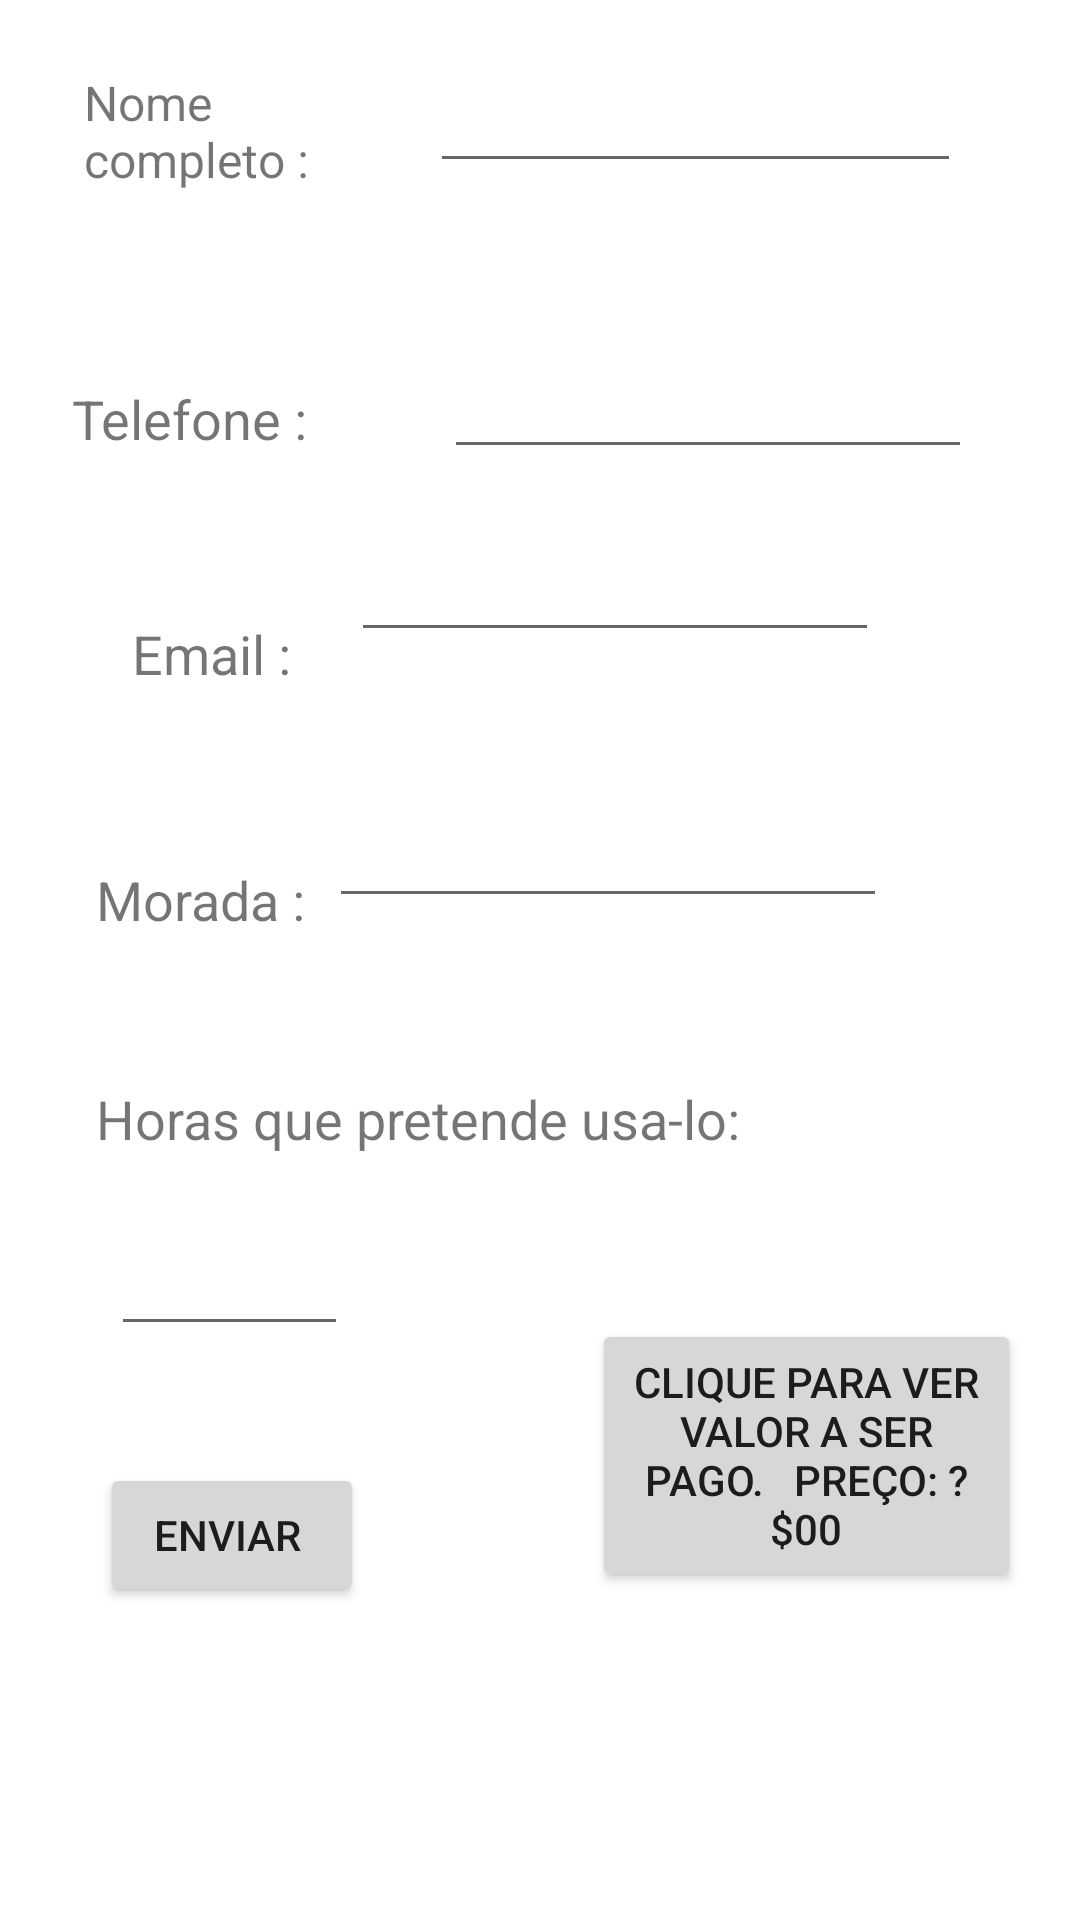

Write the Android layout XML for this screen, with the resource values it uses.
<!-- AndroidManifest.xml: application theme Theme.AplicationAluguerBicicleta -->
<!-- res/layout/activity_formulario.xml -->
<?xml version="1.0" encoding="utf-8"?>
<androidx.constraintlayout.widget.ConstraintLayout xmlns:android="http://schemas.android.com/apk/res/android"
    xmlns:app="http://schemas.android.com/apk/res-auto"
    xmlns:tools="http://schemas.android.com/tools"
    android:layout_width="match_parent"
    android:layout_height="match_parent"
    tools:context=".formulario">

    <TextView
        android:id="@+id/textNome"
        android:layout_width="76dp"
        android:layout_height="43dp"
        android:layout_marginStart="28dp"
        android:text="Nome completo :"
        android:textSize="16sp"
        app:layout_constraintBottom_toBottomOf="parent"
        app:layout_constraintHorizontal_bias="0.065"
        app:layout_constraintLeft_toLeftOf="parent"
        app:layout_constraintRight_toRightOf="parent"
        app:layout_constraintStart_toStartOf="parent"
        app:layout_constraintTop_toTopOf="parent"
        app:layout_constraintVertical_bias="0.039" />

    <TextView
        android:id="@+id/textTelefone"
        android:layout_width="wrap_content"
        android:layout_height="wrap_content"
        android:layout_marginStart="24dp"
        android:text="Telefone :"
        android:textSize="18sp"
        app:layout_constraintBottom_toBottomOf="parent"
        app:layout_constraintHorizontal_bias="0.065"
        app:layout_constraintLeft_toLeftOf="parent"
        app:layout_constraintRight_toRightOf="parent"
        app:layout_constraintStart_toStartOf="parent"
        app:layout_constraintTop_toTopOf="parent"
        app:layout_constraintVertical_bias="0.207" />

    <TextView
        android:id="@+id/textTempo"
        android:layout_width="wrap_content"
        android:layout_height="wrap_content"
        android:layout_marginStart="32dp"
        android:text="Horas que pretende usa-lo:"
        android:textSize="18sp"
        app:layout_constraintBottom_toBottomOf="parent"
        app:layout_constraintHorizontal_bias="0.065"
        app:layout_constraintLeft_toLeftOf="parent"
        app:layout_constraintRight_toRightOf="parent"
        app:layout_constraintStart_toStartOf="parent"
        app:layout_constraintTop_toTopOf="parent"
        app:layout_constraintVertical_bias="0.586" />

    <TextView
        android:id="@+id/textView2"
        android:layout_width="wrap_content"
        android:layout_height="wrap_content"
        android:layout_marginStart="44dp"
        android:text="Email :"
        android:textSize="18sp"
        app:layout_constraintBottom_toBottomOf="parent"
        app:layout_constraintHorizontal_bias="0.065"
        app:layout_constraintLeft_toLeftOf="parent"
        app:layout_constraintRight_toRightOf="parent"
        app:layout_constraintStart_toStartOf="parent"
        app:layout_constraintTop_toTopOf="parent"
        app:layout_constraintVertical_bias="0.334" />

    <TextView
        android:id="@+id/textMorada"
        android:layout_width="wrap_content"
        android:layout_height="wrap_content"
        android:layout_marginStart="32dp"
        android:text="Morada :"
        android:textSize="18sp"
        app:layout_constraintBottom_toBottomOf="parent"
        app:layout_constraintHorizontal_bias="0.065"
        app:layout_constraintLeft_toLeftOf="parent"
        app:layout_constraintRight_toRightOf="parent"
        app:layout_constraintStart_toStartOf="parent"
        app:layout_constraintTop_toTopOf="parent"
        app:layout_constraintVertical_bias="0.467" />

    <EditText
        android:id="@+id/inputNome"
        android:layout_width="177dp"
        android:layout_height="38dp"
        android:ems="10"
        android:inputType="textPersonName"
        app:layout_constraintBottom_toBottomOf="parent"
        app:layout_constraintEnd_toEndOf="parent"
        app:layout_constraintHorizontal_bias="0.783"
        app:layout_constraintStart_toStartOf="parent"
        app:layout_constraintTop_toTopOf="parent"
        app:layout_constraintVertical_bias="0.038" />

    <EditText
        android:id="@+id/inputTelefone"
        android:layout_width="176dp"
        android:layout_height="41dp"
        android:layout_marginStart="9dp"
        android:layout_marginTop="12dp"
        android:layout_marginEnd="28dp"
        android:layout_marginBottom="308dp"
        android:ems="10"
        android:inputType="number"
        app:layout_constraintBottom_toBottomOf="parent"
        app:layout_constraintEnd_toEndOf="parent"
        app:layout_constraintHorizontal_bias="0.823"
        app:layout_constraintStart_toEndOf="@+id/textTelefone"
        app:layout_constraintTop_toBottomOf="@+id/inputNome"
        app:layout_constraintVertical_bias="0.194"
        android:maxLength="7"
        />

    <EditText
        android:id="@+id/inputEmail"
        android:layout_width="176dp"
        android:layout_height="40dp"
        android:layout_marginStart="20dp"
        android:layout_marginTop="21dp"
        android:layout_marginEnd="14dp"
        android:layout_marginBottom="240dp"
        android:ems="10"
        android:inputType="textEmailAddress"
        app:layout_constraintBottom_toBottomOf="parent"
        app:layout_constraintEnd_toEndOf="parent"
        app:layout_constraintHorizontal_bias="0.0"
        app:layout_constraintStart_toEndOf="@+id/textView2"
        app:layout_constraintTop_toBottomOf="@+id/inputTelefone"
        app:layout_constraintVertical_bias="0.0" />

    <EditText
        android:id="@+id/inputMorada"
        android:layout_width="186dp"
        android:layout_height="43dp"
        android:layout_marginStart="8dp"
        android:layout_marginEnd="27dp"
        android:layout_marginBottom="170dp"
        android:ems="10"
        android:inputType="textPersonName"
        app:layout_constraintBottom_toBottomOf="parent"
        app:layout_constraintEnd_toEndOf="parent"
        app:layout_constraintHorizontal_bias="0.0"
        app:layout_constraintStart_toEndOf="@+id/textMorada"
        app:layout_constraintTop_toBottomOf="@+id/inputEmail"
        app:layout_constraintVertical_bias="0.218" />

    <Button
        android:id="@+id/buttonEnviar"
        android:layout_width="wrap_content"
        android:layout_height="wrap_content"
        android:onClick="enviarDados"
        android:text="Enviar "
        app:layout_constraintBottom_toBottomOf="parent"
        app:layout_constraintEnd_toEndOf="parent"
        app:layout_constraintHorizontal_bias="0.123"
        app:layout_constraintStart_toStartOf="parent"
        app:layout_constraintTop_toTopOf="parent"
        app:layout_constraintVertical_bias="0.824" />

    <TextView
        android:id="@+id/textErroCampos"
        android:layout_width="276dp"
        android:layout_height="46dp"
        android:layout_marginStart="28dp"
        android:layout_marginTop="5dp"
        android:layout_marginEnd="16dp"
        android:layout_marginBottom="13dp"
        app:layout_constraintBottom_toBottomOf="parent"
        app:layout_constraintEnd_toEndOf="parent"
        app:layout_constraintStart_toStartOf="parent"
        app:layout_constraintTop_toBottomOf="@+id/buttonEnviar" />

    <EditText
        android:id="@+id/inputTempo"
        android:layout_width="79dp"
        android:layout_height="46dp"
        android:layout_marginStart="37dp"
        android:layout_marginEnd="207dp"
        android:ems="10"
        android:inputType="numberDecimal"
        app:layout_constraintBottom_toBottomOf="parent"
        app:layout_constraintEnd_toEndOf="parent"
        app:layout_constraintHorizontal_bias="0.0"
        app:layout_constraintStart_toStartOf="parent"
        app:layout_constraintTop_toTopOf="parent"
        app:layout_constraintVertical_bias="0.678"
        android:maxLength="2"
        />

    <Button
        android:id="@+id/btVerValorPago"
        android:layout_width="143dp"
        android:layout_height="91dp"
        android:onClick="verValorASerPago"
        android:text="Clique para ver valor a ser pago.   Preço: ?$00"
        app:layout_constraintBottom_toBottomOf="parent"
        app:layout_constraintEnd_toEndOf="parent"
        app:layout_constraintHorizontal_bias="0.909"
        app:layout_constraintStart_toStartOf="parent"
        app:layout_constraintTop_toTopOf="parent"
        app:layout_constraintVertical_bias="0.801" />

</androidx.constraintlayout.widget.ConstraintLayout>
<!-- resources referenced by this layout -->
<resources>
  <style name="Theme.AplicationAluguerBicicleta" parent="Theme.MaterialComponents.DayNight.DarkActionBar">
          
          <item name="colorPrimary">@color/purple_500</item>
          <item name="colorPrimaryVariant">@color/purple_700</item>
          <item name="colorOnPrimary">@color/white</item>
          
          <item name="colorSecondary">@color/teal_200</item>
          <item name="colorSecondaryVariant">@color/teal_700</item>
          <item name="colorOnSecondary">@color/black</item>
          
          <item name="android:statusBarColor" tools:targetApi="l">?attr/colorPrimaryVariant</item>
          
      </style>
  <!-- not gathered from this repository: default colours our renderer supplied (Android Studio template values) -->
  <color name="purple_500">#FF6200EE</color>
  <color name="purple_700">#FF3700B3</color>
  <color name="teal_200">#FF03DAC5</color>
  <color name="teal_700">#FF018786</color>
  <color name="black">#FF000000</color>
  <color name="white">#FFFFFFFF</color>
</resources>
